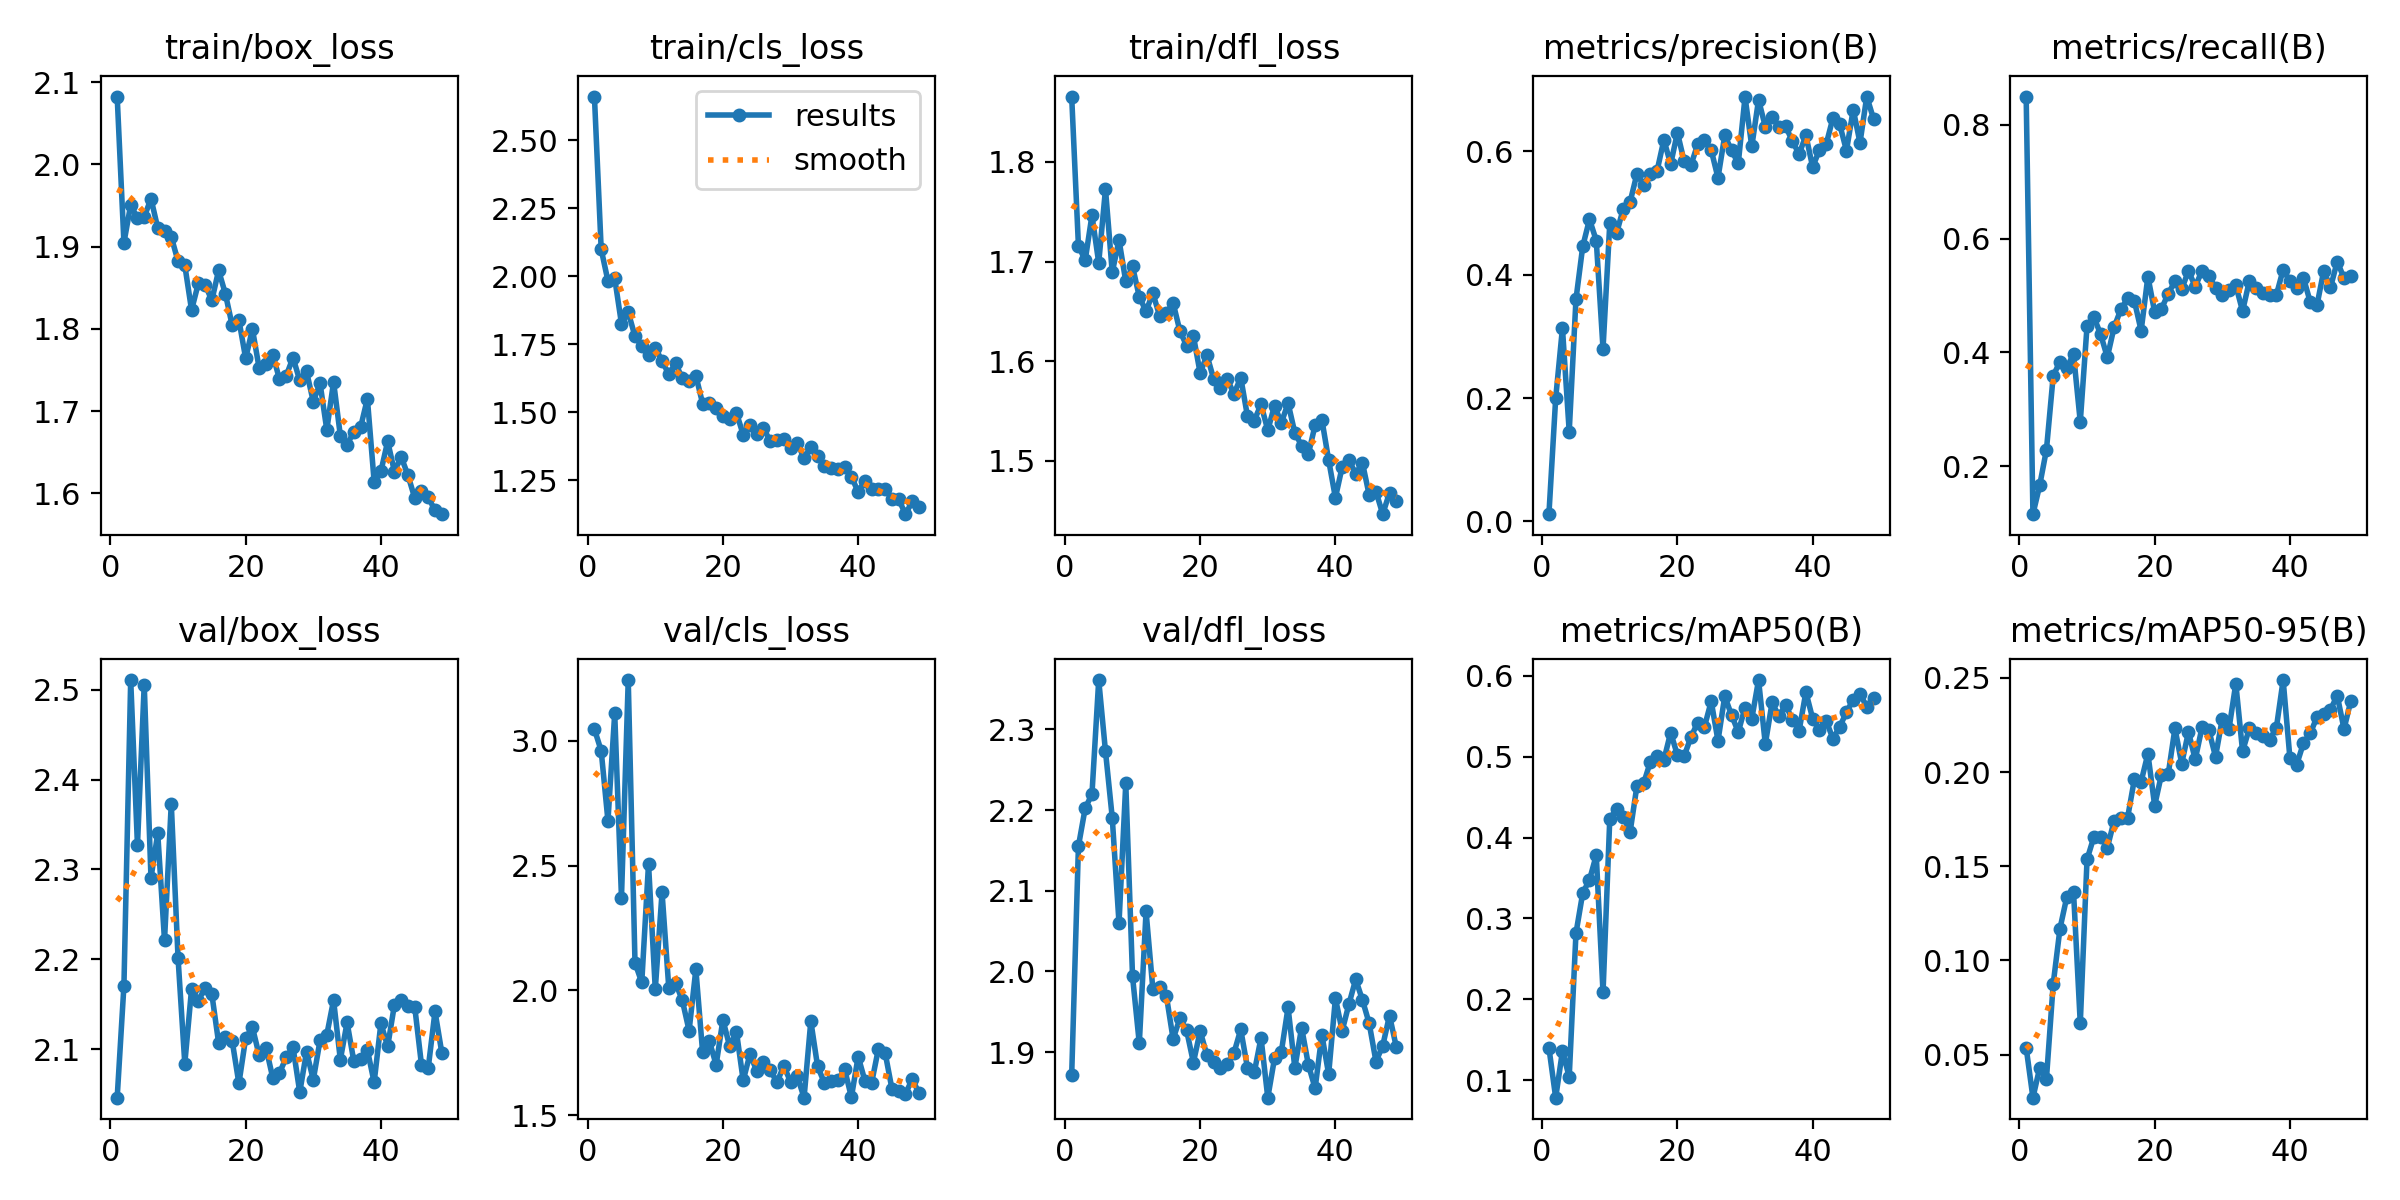

Values plotted in this chart, from the file beside it:
epoch, time, train/box_loss, train/cls_loss, train/dfl_loss, metrics/precision(B), metrics/recall(B), metrics/mAP50(B), metrics/mAP50-95(B), val/box_loss, val/cls_loss, val/dfl_loss, lr/pg0, lr/pg1, lr/pg2
1, 9.285, 2.082, 2.661, 1.866, 0.01154, 0.8499, 0.14, 0.05362, 2.046, 3.047, 1.871, 0.00052, 0.00052, 0.00052
2, 17.02, 1.905, 2.099, 1.716, 0.1996, 0.1156, 0.07824, 0.02712, 2.171, 2.96, 2.155, 0.00105, 0.00105, 0.00105
3, 24.74, 1.951, 1.982, 1.701, 0.3134, 0.1663, 0.1358, 0.043, 2.511, 2.679, 2.202, 0.001568, 0.001568, 0.001568
4, 32.55, 1.934, 1.993, 1.746, 0.1455, 0.2292, 0.1039, 0.03729, 2.327, 3.11, 2.22, 0.001941, 0.001941, 0.001941
5, 40.25, 1.936, 1.825, 1.699, 0.3602, 0.359, 0.2817, 0.08756, 2.506, 2.371, 2.361, 0.001921, 0.001921, 0.001921
6, 48.17, 1.958, 1.868, 1.773, 0.446, 0.3837, 0.3314, 0.1169, 2.291, 3.243, 2.273, 0.001901, 0.001901, 0.001901
7, 56.08, 1.923, 1.779, 1.689, 0.49, 0.3732, 0.3476, 0.1335, 2.34, 2.111, 2.191, 0.001881, 0.001881, 0.001881
8, 63.92, 1.919, 1.744, 1.722, 0.4555, 0.3971, 0.3782, 0.1365, 2.221, 2.032, 2.06, 0.001861, 0.001861, 0.001861
9, 71.82, 1.912, 1.71, 1.68, 0.28, 0.2779, 0.2084, 0.06653, 2.373, 2.507, 2.233, 0.001842, 0.001842, 0.001842
10, 79.63, 1.882, 1.737, 1.695, 0.4832, 0.4462, 0.4235, 0.1536, 2.202, 2.005, 1.994, 0.001822, 0.001822, 0.001822
11, 87.12, 1.877, 1.687, 1.665, 0.4673, 0.4625, 0.435, 0.1654, 2.084, 2.393, 1.911, 0.001802, 0.001802, 0.001802
12, 94.61, 1.823, 1.64, 1.65, 0.5072, 0.4322, 0.4259, 0.1655, 2.167, 2.009, 2.074, 0.001782, 0.001782, 0.001782
13, 102, 1.855, 1.679, 1.668, 0.5179, 0.3915, 0.4066, 0.1598, 2.154, 2.031, 1.979, 0.001762, 0.001762, 0.001762
14, 109.4, 1.854, 1.624, 1.646, 0.5631, 0.4442, 0.4631, 0.174, 2.168, 1.96, 1.981, 0.001743, 0.001743, 0.001743
15, 116.9, 1.835, 1.616, 1.648, 0.546, 0.4757, 0.4669, 0.1758, 2.161, 1.839, 1.97, 0.001723, 0.001723, 0.001723
16, 124.3, 1.871, 1.634, 1.659, 0.5636, 0.4949, 0.4937, 0.1758, 2.107, 2.084, 1.916, 0.001703, 0.001703, 0.001703
17, 131.9, 1.843, 1.531, 1.63, 0.569, 0.4909, 0.5006, 0.1961, 2.114, 1.752, 1.942, 0.001683, 0.001683, 0.001683
18, 139.3, 1.805, 1.534, 1.616, 0.6189, 0.4381, 0.496, 0.1949, 2.109, 1.796, 1.927, 0.001663, 0.001663, 0.001663
19, 146.8, 1.811, 1.517, 1.625, 0.5795, 0.5335, 0.5299, 0.2097, 2.062, 1.702, 1.887, 0.001644, 0.001644, 0.001644
20, 154.2, 1.764, 1.484, 1.588, 0.6306, 0.4709, 0.502, 0.1822, 2.112, 1.882, 1.926, 0.001624, 0.001624, 0.001624
21, 161.7, 1.8, 1.475, 1.606, 0.584, 0.4767, 0.5008, 0.1986, 2.124, 1.776, 1.896, 0.001604, 0.001604, 0.001604
22, 169.4, 1.752, 1.498, 1.582, 0.578, 0.5029, 0.5243, 0.1988, 2.093, 1.835, 1.888, 0.001584, 0.001584, 0.001584
23, 176.9, 1.757, 1.417, 1.574, 0.6116, 0.5253, 0.5423, 0.2232, 2.102, 1.639, 1.881, 0.001564, 0.001564, 0.001564
24, 184.4, 1.769, 1.452, 1.582, 0.6184, 0.5112, 0.537, 0.2045, 2.068, 1.745, 1.886, 0.001545, 0.001545, 0.001545
25, 191.9, 1.739, 1.421, 1.567, 0.6023, 0.5436, 0.5685, 0.2213, 2.073, 1.678, 1.899, 0.001525, 0.001525, 0.001525
26, 199.3, 1.743, 1.442, 1.584, 0.5572, 0.5156, 0.5197, 0.2067, 2.091, 1.715, 1.928, 0.001505, 0.001505, 0.001505
27, 206.8, 1.765, 1.392, 1.545, 0.626, 0.5436, 0.5747, 0.2237, 2.102, 1.68, 1.88, 0.001485, 0.001485, 0.001485
28, 214.1, 1.737, 1.399, 1.541, 0.602, 0.5338, 0.5516, 0.2224, 2.052, 1.632, 1.875, 0.001465, 0.001465, 0.001465
29, 221.5, 1.748, 1.402, 1.557, 0.5806, 0.514, 0.5305, 0.2082, 2.097, 1.698, 1.918, 0.001446, 0.001446, 0.001446
30, 228.9, 1.712, 1.369, 1.531, 0.6884, 0.501, 0.5608, 0.2283, 2.066, 1.634, 1.844, 0.001426, 0.001426, 0.001426
31, 236.3, 1.734, 1.385, 1.555, 0.6081, 0.5091, 0.547, 0.2231, 2.11, 1.656, 1.893, 0.001406, 0.001406, 0.001406
32, 243.9, 1.677, 1.332, 1.538, 0.6839, 0.5179, 0.5948, 0.247, 2.116, 1.57, 1.9, 0.001386, 0.001386, 0.001386
33, 251.4, 1.736, 1.371, 1.558, 0.6402, 0.4726, 0.5156, 0.211, 2.154, 1.877, 1.955, 0.001366, 0.001366, 0.001366
34, 259, 1.67, 1.34, 1.528, 0.6558, 0.5257, 0.5671, 0.2231, 2.088, 1.696, 1.881, 0.001347, 0.001347, 0.001347
35, 266.6, 1.659, 1.302, 1.515, 0.6405, 0.5132, 0.5502, 0.2205, 2.13, 1.63, 1.93, 0.001327, 0.001327, 0.001327
36, 274.1, 1.675, 1.295, 1.507, 0.6412, 0.5051, 0.5642, 0.219, 2.086, 1.636, 1.884, 0.001307, 0.001307, 0.001307
37, 281.6, 1.681, 1.292, 1.536, 0.6167, 0.501, 0.5459, 0.2171, 2.089, 1.64, 1.855, 0.001287, 0.001287, 0.001287
38, 289, 1.715, 1.297, 1.541, 0.5958, 0.501, 0.5323, 0.2236, 2.099, 1.684, 1.921, 0.001267, 0.001267, 0.001267
39, 296.4, 1.614, 1.262, 1.501, 0.6261, 0.5456, 0.5799, 0.2488, 2.063, 1.572, 1.873, 0.001248, 0.001248, 0.001248
40, 303.8, 1.627, 1.207, 1.463, 0.5747, 0.5253, 0.5472, 0.2074, 2.129, 1.735, 1.967, 0.001228, 0.001228, 0.001228
41, 311.3, 1.663, 1.248, 1.494, 0.6025, 0.5132, 0.5327, 0.2039, 2.103, 1.638, 1.926, 0.001208, 0.001208, 0.001208
42, 318.7, 1.627, 1.216, 1.501, 0.6117, 0.5314, 0.5444, 0.2153, 2.149, 1.631, 1.96, 0.001188, 0.001188, 0.001188
43, 326, 1.644, 1.217, 1.487, 0.6544, 0.4888, 0.5222, 0.2205, 2.155, 1.767, 1.99, 0.001168, 0.001168, 0.001168
44, 333.4, 1.622, 1.219, 1.498, 0.6439, 0.4828, 0.5369, 0.2291, 2.148, 1.748, 1.965, 0.001149, 0.001149, 0.001149
45, 340.7, 1.594, 1.182, 1.466, 0.6014, 0.5436, 0.5551, 0.2306, 2.147, 1.605, 1.936, 0.001129, 0.001129, 0.001129
46, 348.1, 1.603, 1.179, 1.469, 0.668, 0.5142, 0.5707, 0.2331, 2.082, 1.598, 1.888, 0.001109, 0.001109, 0.001109
47, 355.5, 1.595, 1.125, 1.447, 0.6141, 0.5598, 0.5777, 0.2406, 2.079, 1.587, 1.908, 0.001089, 0.001089, 0.001089
48, 362.9, 1.579, 1.172, 1.468, 0.6892, 0.5306, 0.5617, 0.2228, 2.142, 1.644, 1.945, 0.001069, 0.001069, 0.001069
49, 370.4, 1.575, 1.151, 1.46, 0.6531, 0.5347, 0.5726, 0.2377, 2.096, 1.589, 1.907, 0.00105, 0.00105, 0.00105
